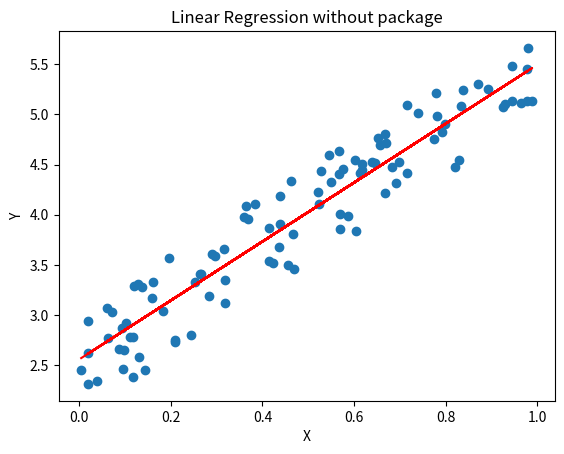

Generate this figure with matplotlib:
import numpy as np
import matplotlib.pyplot as plt

# Generate sample data (simple instead of big dataset)
np.random.seed(0)
X = np.random.rand(100)
y = 2 + 3*X + np.random.rand(100)   # y = 2 + 3x + noise

# Calculate mean
mean_x = np.mean(X)
mean_y = np.mean(y)

# Calculate slope (b1)
numerator = np.sum((X - mean_x) * (y - mean_y))
denominator = np.sum((X - mean_x) ** 2)
b1 = numerator / denominator

# Calculate intercept (b0)
b0 = mean_y - b1 * mean_x

# Prediction
y_pred = b0 + b1 * X

# Plot
plt.scatter(X, y)
plt.plot(X, y_pred, 'r')   # regression line
plt.xlabel("X")
plt.ylabel("Y")
plt.title("Linear Regression without package")
plt.show()

# Print equation
print("Equation: y =", round(b0,2), "+", round(b1,2), "x")
